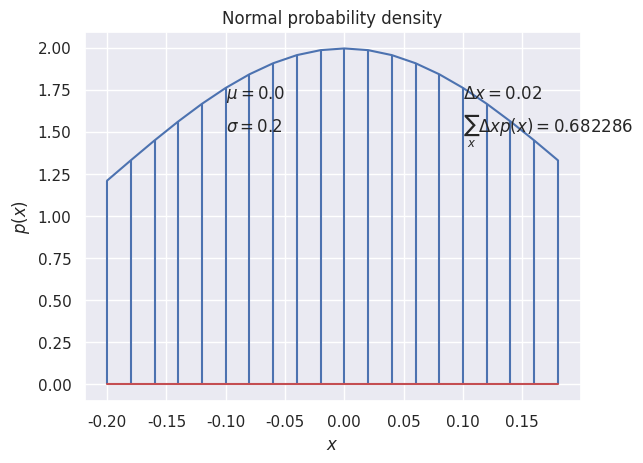

Python code for this plot: (Note: this script raises an exception after producing the figure.)
# Adapt the integral code from 3.5.2 to determine the probability mass under
# the normal curve between plusminus 1 SD of the mean.

import numpy as np
from matplotlib import pyplot as plt
import seaborn as sns

sns.set()

meanval = 0.0
sdval = 0.2
# find values between -1 and 1 standard deviations of the mean value.
xlow = meanval - sdval
xhigh = meanval + sdval

dx = 0.02

x = np.arange(start=xlow, stop=xhigh, step=dx)
y = (1 / (sdval * np.sqrt(2 * np.pi))) * np.exp(-0.5 * (((x - meanval) / sdval)) ** 2)
area = np.sum(dx * y)


fig, ax = plt.subplots(1)
ax.plot(x, y)
ax.stem(x, y, markerfmt=" ")

ax.set_xlabel("$x$")
ax.set_ylabel("$p(x)$")
ax.set_title("Normal probability density")

ax.text(-0.1, 1.7, "$\mu = {}$".format(meanval))
ax.text(-0.1, 1.5, "$\sigma = {}$".format(sdval))
ax.text(0.1, 1.7, "$\Delta x = {}$".format(dx))
ax.text(0.1, 1.5, "$\sum_x \Delta x p(x) = {:3f}$".format(area))

fig.savefig("figures/03.4_ex.png")
plt.close()


# around 68% of values are within 1 standard deviation of the mean. This is the
# expected result. Now the next part of the excercise:

# Now use the normal curve to describe the following belief. Suppose you
# believe that women’s heights follow a bell-shaped distribution, centered at
# 162cm with about two-thirds of all women having heights between 147cm and
# 177cm.

# This is described by a normal distribution with a mean of 1.62m.
# The difference between mean and lower bound is 0.15m
# The difference between mean and upper bound is 0.15m (fancy that!)
# The stanard deviation of this distribution should be 0.15m
